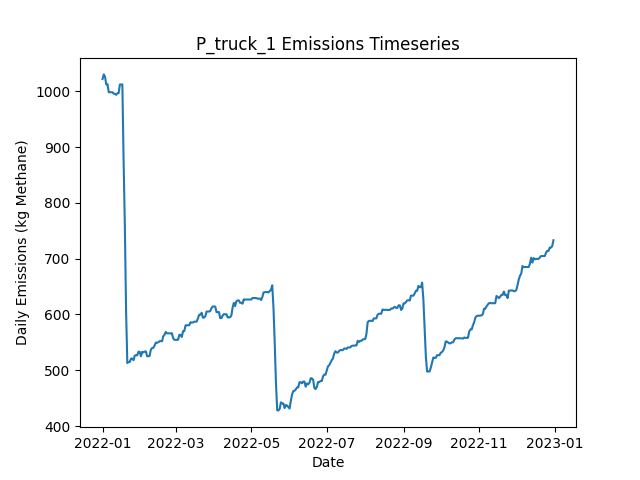

The data file committed next to this chart (first rows):
Date, Daily Emissions (Kg Methane), Daily Mitigable Emissions (Kg Methane), Daily Non-Mitigable Emissions (Kg Methan…, Daily Cost ($), Active Leaks, New Leaks, Leaks Repaired, Leaks Naturally Repaired, Leaks Tagged, Daily Repair Cost ($), Daily Natural Repair Cost ($), truck Deployment Cost ($), truck Sites flagged for Follow-Up, truck Leaks tagged for repair, truck Sites Visited, truck Travel Time (Minutes), truck Survey Time (Minutes), OGI_FU Deployment Cost ($), OGI_FU Sites flagged for Follow-Up, OGI_FU Leaks tagged for repair, OGI_FU Sites Visited, OGI_FU Travel Time (Minutes), OGI_FU Survey Time (Minutes)
2022-01-01, 1022, 818, 203.9, 400, 384, 386, 0, 2, 0.00000, 0.00000, 400, 400, 0, , 10, 180, 270, 0.00000, , 0, 0, 0, 0
2022-01-02, 1030, 826.3, 203.9, 400, 385, 1, 0, 0, 0.00000, 0.00000, 0.00000, 400, 0, , 1, 20, 30, 0.00000, , 0, 0, 0, 0
2022-01-03, 1026, 822.1, 203.9, 1000, 383, 0, 0, 2, 40, 0.00000, 400, 0.00000, 9, , 0, 0, 0, 1000, , 40, 3, 120, 360
2022-01-04, 1012, 808.4, 203.9, 1000, 380, 0, 0, 3, 38, 0.00000, 600, 0.00000, 1, , 0, 0, 0, 1000, , 38, 3, 120, 360
2022-01-05, 1013, 808.7, 203.9, 1000, 381, 1, 0, 0, 51, 0.00000, 0.00000, 0.00000, 0, , 0, 0, 0, 1000, , 51, 3, 120, 360
2022-01-06, 998.3, 803.3, 195, 500, 378, 0, 0, 2, 25, 0.00000, 400, 0.00000, 0, , 0, 0, 0, 500, , 25, 1, 30, 120
2022-01-07, 998.3, 803.3, 195, 0.00000, 378, 0, 0, 0, 0.00000, 0.00000, 0.00000, 0.00000, 0, , 0, 0, 0, 0.00000, , 0, 0, 0, 0
2022-01-08, 998.3, 803.3, 195, 0.00000, 378, 0, 0, 0, 0.00000, 0.00000, 0.00000, 0.00000, 0, , 0, 0, 0, 0.00000, , 0, 0, 0, 0
2022-01-09, 998.3, 803.3, 195, 0.00000, 378, 0, 0, 0, 0.00000, 0.00000, 0.00000, 0.00000, 0, , 0, 0, 0, 0.00000, , 0, 0, 0, 0
2022-01-10, 995.6, 800.6, 195, 0.00000, 377, 1, 0, 2, 0.00000, 0.00000, 400, 0.00000, 0, , 0, 0, 0, 0.00000, , 0, 0, 0, 0
2022-01-11, 995.6, 800.6, 195, 0.00000, 377, 0, 0, 0, 0.00000, 0.00000, 0.00000, 0.00000, 0, , 0, 0, 0, 0.00000, , 0, 0, 0, 0
2022-01-12, 993.6, 800.6, 193, 0.00000, 376, 1, 0, 1, 0.00000, 0.00000, 200, 0.00000, 0, , 0, 0, 0, 0.00000, , 0, 0, 0, 0
2022-01-13, 996.3, 803.3, 193, 0.00000, 377, 1, 0, 0, 0.00000, 0.00000, 0.00000, 0.00000, 0, , 0, 0, 0, 0.00000, , 0, 0, 0, 0
2022-01-14, 996.8, 803.3, 193.5, 0.00000, 378, 2, 0, 1, 0.00000, 0.00000, 200, 0.00000, 0, , 0, 0, 0, 0.00000, , 0, 0, 0, 0
2022-01-15, 1012, 810.5, 201.7, 0.00000, 381, 4, 0, 1, 0.00000, 0.00000, 200, 0.00000, 0, , 0, 0, 0, 0.00000, , 0, 0, 0, 0
2022-01-16, 1012, 810.5, 201.7, 0.00000, 381, 0, 0, 0, 0.00000, 0.00000, 0.00000, 0.00000, 0, , 0, 0, 0, 0.00000, , 0, 0, 0, 0
2022-01-17, 1012, 810.5, 201.7, 0.00000, 381, 0, 0, 0, 0.00000, 0.00000, 0.00000, 0.00000, 0, , 0, 0, 0, 0.00000, , 0, 0, 0, 0
2022-01-18, 875.4, 673.7, 201.7, 7000, 346, 0, 35, 0, 0.00000, 7000, 0.00000, 0.00000, 0, , 0, 0, 0, 0.00000, , 0, 0, 0, 0
2022-01-19, 759.9, 556.2, 203.7, 7200, 310, 1, 36, 1, 0.00000, 7200, 200, 0.00000, 0, , 0, 0, 0, 0.00000, , 0, 0, 0, 0
2022-01-20, 606.4, 402.7, 203.7, 8800, 266, 0, 44, 0, 0.00000, 8800, 0.00000, 0.00000, 0, , 0, 0, 0, 0.00000, , 0, 0, 0, 0
2022-01-21, 513, 309.7, 203.3, 5000, 238, 0, 25, 2, 0.00000, 5000, 400, 0.00000, 0, , 0, 0, 0, 0.00000, , 0, 0, 0, 0
2022-01-22, 514.9, 309.7, 205.2, 0.00000, 239, 1, 0, 0, 0.00000, 0.00000, 0.00000, 0.00000, 0, , 0, 0, 0, 0.00000, , 0, 0, 0, 0
2022-01-23, 514.9, 309.7, 205.2, 0.00000, 239, 1, 0, 1, 0.00000, 0.00000, 200, 0.00000, 0, , 0, 0, 0, 0.00000, , 0, 0, 0, 0
2022-01-24, 521, 315.7, 205.2, 0.00000, 240, 1, 0, 0, 0.00000, 0.00000, 0.00000, 0.00000, 0, , 0, 0, 0, 0.00000, , 0, 0, 0, 0
2022-01-25, 521, 315.7, 205.2, 0.00000, 240, 0, 0, 0, 0.00000, 0.00000, 0.00000, 0.00000, 0, , 0, 0, 0, 0.00000, , 0, 0, 0, 0
2022-01-26, 518.1, 312.8, 205.2, 0.00000, 238, 0, 0, 2, 0.00000, 0.00000, 400, 0.00000, 0, , 0, 0, 0, 0.00000, , 0, 0, 0, 0
2022-01-27, 526.3, 312.8, 213.5, 0.00000, 239, 1, 0, 0, 0.00000, 0.00000, 0.00000, 0.00000, 0, , 0, 0, 0, 0.00000, , 0, 0, 0, 0
2022-01-28, 527, 315.5, 211.5, 0.00000, 239, 1, 0, 0, 0.00000, 0.00000, 0.00000, 0.00000, 0, , 0, 0, 0, 0.00000, , 0, 0, 0, 0
2022-01-29, 526.8, 315.3, 211.5, 0.00000, 238, 0, 0, 1, 0.00000, 0.00000, 200, 0.00000, 0, , 0, 0, 0, 0.00000, , 0, 0, 0, 0
2022-01-30, 533.3, 321.8, 211.5, 0.00000, 240, 2, 0, 0, 0.00000, 0.00000, 0.00000, 0.00000, 0, , 0, 0, 0, 0.00000, , 0, 0, 0, 0
2022-01-31, 533.1, 321.5, 211.5, 0.00000, 240, 2, 0, 2, 0.00000, 0.00000, 400, 0.00000, 0, , 0, 0, 0, 0.00000, , 0, 0, 0, 0
2022-02-01, 525, 313.7, 211.3, 0.00000, 240, 2, 0, 1, 0.00000, 0.00000, 200, 0.00000, 0, , 0, 0, 0, 0.00000, , 0, 0, 0, 0
2022-02-02, 533.3, 313.7, 219.6, 0.00000, 241, 1, 0, 0, 0.00000, 0.00000, 0.00000, 0.00000, 0, , 0, 0, 0, 0.00000, , 0, 0, 0, 0
2022-02-03, 532, 316.4, 215.6, 0.00000, 240, 1, 0, 0, 0.00000, 0.00000, 0.00000, 0.00000, 0, , 0, 0, 0, 0.00000, , 0, 0, 0, 0
2022-02-04, 533.6, 318, 215.6, 0.00000, 241, 1, 0, 0, 0.00000, 0.00000, 0.00000, 0.00000, 0, , 0, 0, 0, 0.00000, , 0, 0, 0, 0
2022-02-05, 533.8, 318.2, 215.6, 0.00000, 242, 1, 0, 0, 0.00000, 0.00000, 0.00000, 0.00000, 0, , 0, 0, 0, 0.00000, , 0, 0, 0, 0
2022-02-06, 525.1, 318.2, 206.9, 0.00000, 242, 1, 0, 0, 0.00000, 0.00000, 0.00000, 0.00000, 0, , 0, 0, 0, 0.00000, , 0, 0, 0, 0
2022-02-07, 525.3, 318, 207.4, 0.00000, 242, 1, 0, 1, 0.00000, 0.00000, 200, 0.00000, 0, , 0, 0, 0, 0.00000, , 0, 0, 0, 0
2022-02-08, 525.8, 317.7, 208, 0.00000, 242, 1, 0, 1, 0.00000, 0.00000, 200, 0.00000, 0, , 0, 0, 0, 0.00000, , 0, 0, 0, 0
2022-02-09, 537.2, 320.4, 216.7, 0.00000, 245, 3, 0, 0, 0.00000, 0.00000, 0.00000, 0.00000, 0, , 0, 0, 0, 0.00000, , 0, 0, 0, 0
2022-02-10, 539.9, 323.1, 216.7, 0.00000, 246, 1, 0, 0, 0.00000, 0.00000, 0.00000, 0.00000, 0, , 0, 0, 0, 0.00000, , 0, 0, 0, 0
2022-02-11, 540.3, 323.6, 216.7, 0.00000, 248, 2, 0, 0, 0.00000, 0.00000, 0.00000, 0.00000, 0, , 0, 0, 0, 0.00000, , 0, 0, 0, 0
2022-02-12, 544.3, 327.6, 216.7, 0.00000, 249, 2, 0, 1, 0.00000, 0.00000, 200, 0.00000, 0, , 0, 0, 0, 0.00000, , 0, 0, 0, 0
2022-02-13, 549.7, 332.9, 216.7, 0.00000, 251, 2, 0, 0, 0.00000, 0.00000, 0.00000, 0.00000, 0, , 0, 0, 0, 0.00000, , 0, 0, 0, 0
2022-02-14, 549.5, 332.7, 216.7, 0.00000, 250, 0, 0, 1, 0.00000, 0.00000, 200, 0.00000, 0, , 0, 0, 0, 0.00000, , 0, 0, 0, 0
2022-02-15, 550.1, 332.7, 217.4, 0.00000, 251, 1, 0, 0, 0.00000, 0.00000, 0.00000, 0.00000, 0, , 0, 0, 0, 0.00000, , 0, 0, 0, 0
2022-02-16, 552.1, 332.7, 219.4, 0.00000, 252, 1, 0, 0, 0.00000, 0.00000, 0.00000, 0.00000, 0, , 0, 0, 0, 0.00000, , 0, 0, 0, 0
2022-02-17, 552.6, 332.7, 219.8, 0.00000, 253, 2, 0, 1, 0.00000, 0.00000, 200, 0.00000, 0, , 0, 0, 0, 0.00000, , 0, 0, 0, 0
2022-02-18, 551.9, 332.7, 219.2, 0.00000, 252, 0, 0, 0, 0.00000, 0.00000, 0.00000, 0.00000, 0, , 0, 0, 0, 0.00000, , 0, 0, 0, 0
2022-02-19, 560.8, 332.7, 228.1, 0.00000, 253, 2, 0, 1, 0.00000, 0.00000, 200, 0.00000, 0, , 0, 0, 0, 0.00000, , 0, 0, 0, 0
2022-02-20, 563.5, 335.4, 228.1, 0.00000, 254, 1, 0, 0, 0.00000, 0.00000, 0.00000, 0.00000, 0, , 0, 0, 0, 0.00000, , 0, 0, 0, 0
2022-02-21, 568.9, 340.8, 228.1, 0.00000, 253, 1, 0, 2, 0.00000, 0.00000, 400, 0.00000, 0, , 0, 0, 0, 0.00000, , 0, 0, 0, 0
2022-02-22, 566.2, 338.1, 228.1, 0.00000, 252, 0, 0, 1, 0.00000, 0.00000, 200, 0.00000, 0, , 0, 0, 0, 0.00000, , 0, 0, 0, 0
2022-02-23, 566.2, 338.1, 228.1, 0.00000, 252, 0, 0, 0, 0.00000, 0.00000, 0.00000, 0.00000, 0, , 0, 0, 0, 0.00000, , 0, 0, 0, 0
2022-02-24, 566.2, 338.1, 228.1, 0.00000, 252, 0, 0, 0, 0.00000, 0.00000, 0.00000, 0.00000, 0, , 0, 0, 0, 0.00000, , 0, 0, 0, 0
2022-02-25, 566.2, 338.1, 228.1, 0.00000, 252, 0, 0, 0, 0.00000, 0.00000, 0.00000, 0.00000, 0, , 0, 0, 0, 0.00000, , 0, 0, 0, 0
2022-02-26, 566.4, 338.3, 228.1, 0.00000, 253, 1, 0, 0, 0.00000, 0.00000, 0.00000, 0.00000, 0, , 0, 0, 0, 0.00000, , 0, 0, 0, 0
2022-02-27, 557.5, 338.3, 219.2, 0.00000, 251, 1, 0, 1, 0.00000, 0.00000, 200, 0.00000, 0, , 0, 0, 0, 0.00000, , 0, 0, 0, 0
2022-02-28, 554.6, 343.7, 210.9, 0.00000, 252, 2, 0, 0, 0.00000, 0.00000, 0.00000, 0.00000, 0, , 0, 0, 0, 0.00000, , 0, 0, 0, 0
2022-03-01, 554.6, 343.7, 210.9, 0.00000, 252, 0, 0, 0, 0.00000, 0.00000, 0.00000, 0.00000, 0, , 0, 0, 0, 0.00000, , 0, 0, 0, 0
... 305 more rows
